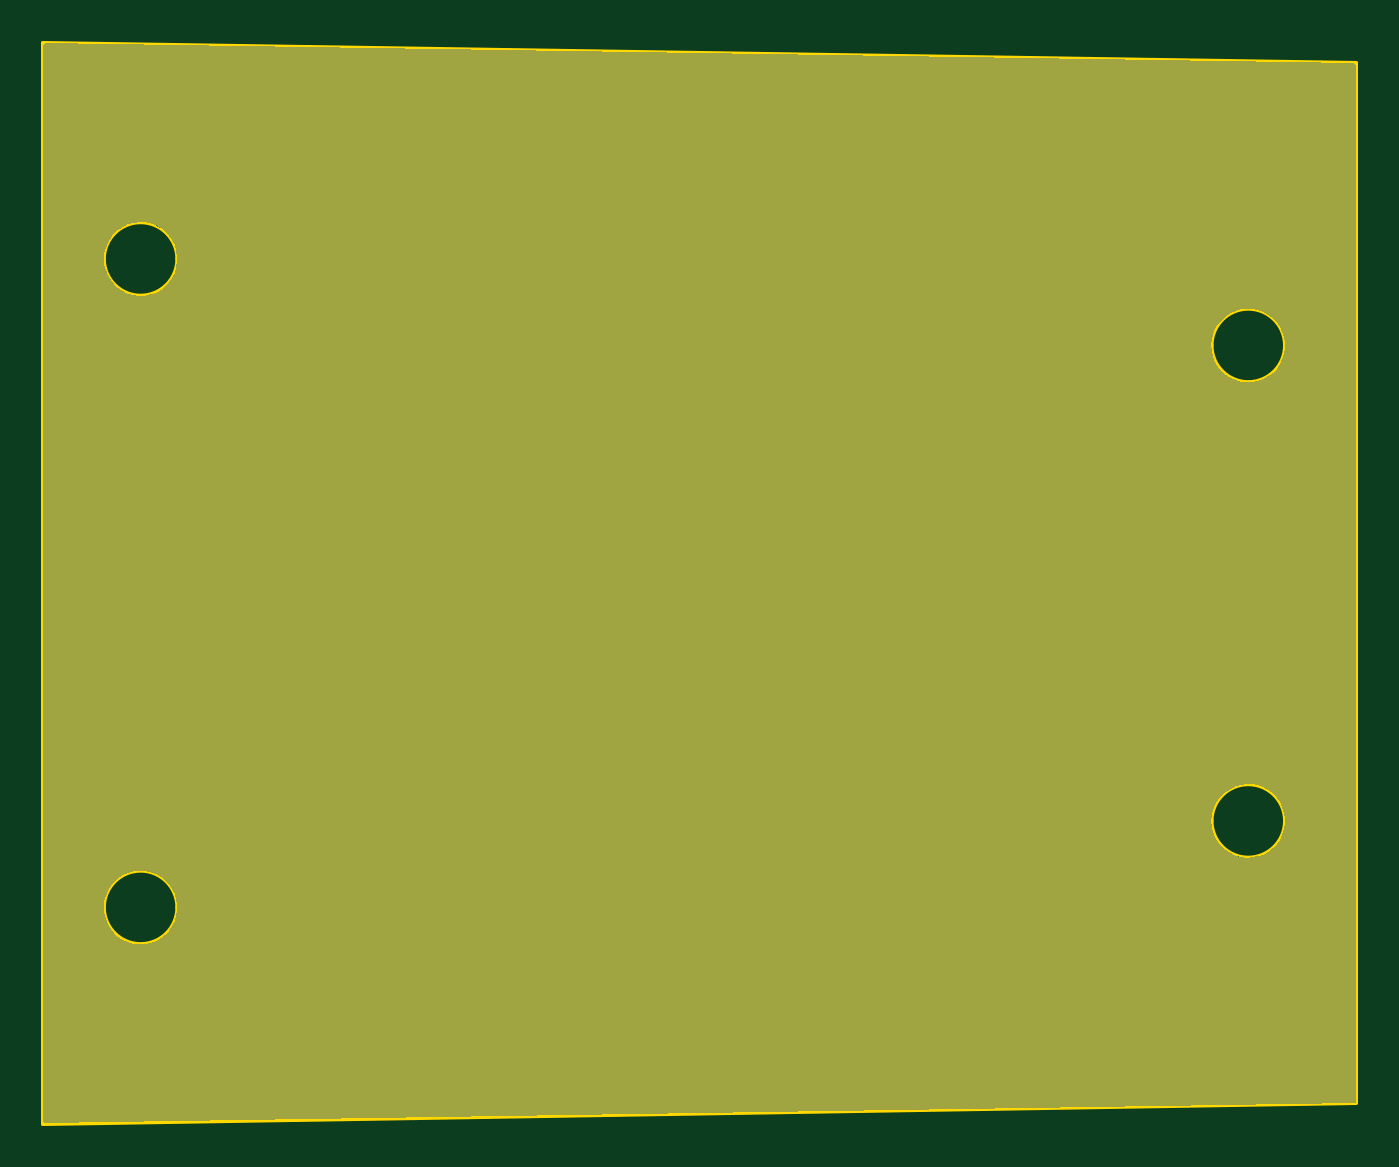
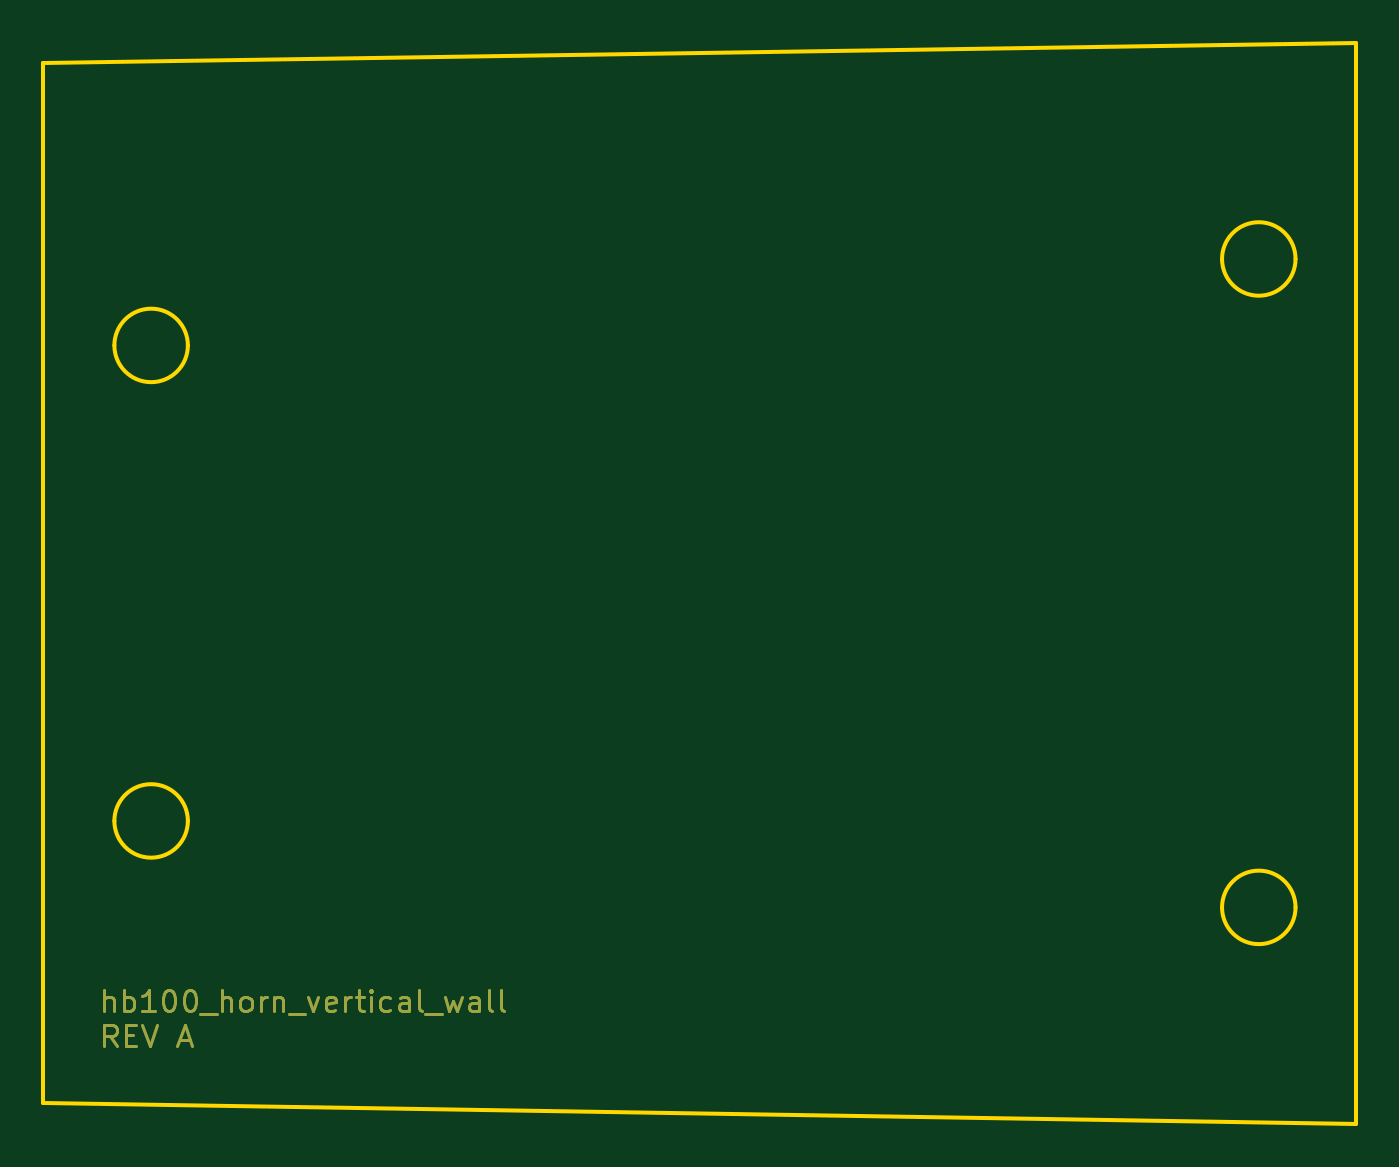
Circuit board: 10 layer files. Board 60.7 x 50.0 mm.
- bottom_copper: hb100_horn_vertical_wall-B_Cu.gbr (10786 bytes)
- bottom_mask: hb100_horn_vertical_wall-B_Mask.gbr (10721 bytes)
- paste: hb100_horn_vertical_wall-B_Paste.gbr (490 bytes)
- bottom_silk: hb100_horn_vertical_wall-B_Silkscreen.gbr (491 bytes)
- outline: hb100_horn_vertical_wall-Edge_Cuts.gbr (1351 bytes)
- top_copper: hb100_horn_vertical_wall-F_Cu.gbr (7665 bytes)
- top_mask: hb100_horn_vertical_wall-F_Mask.gbr (7613 bytes)
- paste: hb100_horn_vertical_wall-F_Paste.gbr (490 bytes)
- top_silk: hb100_horn_vertical_wall-F_Silkscreen.gbr (491 bytes)
- drill: hb100_horn_vertical_wall.drl (287 bytes)

=== bottom_copper: hb100_horn_vertical_wall-B_Cu.gbr (10786 bytes, source omitted) ===
=== bottom_mask: hb100_horn_vertical_wall-B_Mask.gbr (10721 bytes, source omitted) ===
=== paste: hb100_horn_vertical_wall-B_Paste.gbr ===
%TF.GenerationSoftware,KiCad,Pcbnew,8.0.0-rc3*%
%TF.CreationDate,2024-02-21T00:17:18-08:00*%
%TF.ProjectId,hb100_horn_vertical_wall,68623130-305f-4686-9f72-6e5f76657274,rev?*%
%TF.SameCoordinates,Original*%
%TF.FileFunction,Paste,Bot*%
%TF.FilePolarity,Positive*%
%FSLAX46Y46*%
G04 Gerber Fmt 4.6, Leading zero omitted, Abs format (unit mm)*
G04 Created by KiCad (PCBNEW 8.0.0-rc3) date 2024-02-21 00:17:18*
%MOMM*%
%LPD*%
G01*
G04 APERTURE LIST*
G04 APERTURE END LIST*
M02*

=== bottom_silk: hb100_horn_vertical_wall-B_Silkscreen.gbr ===
%TF.GenerationSoftware,KiCad,Pcbnew,8.0.0-rc3*%
%TF.CreationDate,2024-02-21T00:17:18-08:00*%
%TF.ProjectId,hb100_horn_vertical_wall,68623130-305f-4686-9f72-6e5f76657274,rev?*%
%TF.SameCoordinates,Original*%
%TF.FileFunction,Legend,Bot*%
%TF.FilePolarity,Positive*%
%FSLAX46Y46*%
G04 Gerber Fmt 4.6, Leading zero omitted, Abs format (unit mm)*
G04 Created by KiCad (PCBNEW 8.0.0-rc3) date 2024-02-21 00:17:18*
%MOMM*%
%LPD*%
G01*
G04 APERTURE LIST*
G04 APERTURE END LIST*
M02*

=== outline: hb100_horn_vertical_wall-Edge_Cuts.gbr ===
%TF.GenerationSoftware,KiCad,Pcbnew,8.0.0-rc3*%
%TF.CreationDate,2024-02-21T00:17:18-08:00*%
%TF.ProjectId,hb100_horn_vertical_wall,68623130-305f-4686-9f72-6e5f76657274,rev?*%
%TF.SameCoordinates,Original*%
%TF.FileFunction,Profile,NP*%
%FSLAX46Y46*%
G04 Gerber Fmt 4.6, Leading zero omitted, Abs format (unit mm)*
G04 Created by KiCad (PCBNEW 8.0.0-rc3) date 2024-02-21 00:17:18*
%MOMM*%
%LPD*%
G01*
G04 APERTURE LIST*
%TA.AperFunction,Profile*%
%ADD10C,0.200000*%
%TD*%
G04 APERTURE END LIST*
D10*
X94199997Y-68443949D02*
G75*
G02*
X90800001Y-68443949I-1699998J0D01*
G01*
X90800001Y-68443949D02*
G75*
G02*
X94199997Y-68443949I1699998J0D01*
G01*
X97499998Y-33387894D02*
X36752572Y-32443948D01*
X97500000Y-81500000D02*
X97499998Y-33387894D01*
X36752571Y-82443948D02*
X97500000Y-81500000D01*
X42952572Y-72443947D02*
G75*
G02*
X39552572Y-72443947I-1700000J0D01*
G01*
X39552572Y-72443947D02*
G75*
G02*
X42952572Y-72443947I1700000J0D01*
G01*
X42952573Y-42443947D02*
G75*
G02*
X39552571Y-42443947I-1700001J0D01*
G01*
X39552571Y-42443947D02*
G75*
G02*
X42952573Y-42443947I1700001J0D01*
G01*
X36752572Y-32443948D02*
X36752571Y-82443948D01*
X94200001Y-46443947D02*
G75*
G02*
X90799999Y-46443947I-1700001J0D01*
G01*
X90799999Y-46443947D02*
G75*
G02*
X94200001Y-46443947I1700001J0D01*
G01*
M02*

=== top_copper: hb100_horn_vertical_wall-F_Cu.gbr (7665 bytes, source omitted) ===
=== top_mask: hb100_horn_vertical_wall-F_Mask.gbr (7613 bytes, source omitted) ===
=== paste: hb100_horn_vertical_wall-F_Paste.gbr ===
%TF.GenerationSoftware,KiCad,Pcbnew,8.0.0-rc3*%
%TF.CreationDate,2024-02-21T00:17:18-08:00*%
%TF.ProjectId,hb100_horn_vertical_wall,68623130-305f-4686-9f72-6e5f76657274,rev?*%
%TF.SameCoordinates,Original*%
%TF.FileFunction,Paste,Top*%
%TF.FilePolarity,Positive*%
%FSLAX46Y46*%
G04 Gerber Fmt 4.6, Leading zero omitted, Abs format (unit mm)*
G04 Created by KiCad (PCBNEW 8.0.0-rc3) date 2024-02-21 00:17:18*
%MOMM*%
%LPD*%
G01*
G04 APERTURE LIST*
G04 APERTURE END LIST*
M02*

=== top_silk: hb100_horn_vertical_wall-F_Silkscreen.gbr ===
%TF.GenerationSoftware,KiCad,Pcbnew,8.0.0-rc3*%
%TF.CreationDate,2024-02-21T00:17:18-08:00*%
%TF.ProjectId,hb100_horn_vertical_wall,68623130-305f-4686-9f72-6e5f76657274,rev?*%
%TF.SameCoordinates,Original*%
%TF.FileFunction,Legend,Top*%
%TF.FilePolarity,Positive*%
%FSLAX46Y46*%
G04 Gerber Fmt 4.6, Leading zero omitted, Abs format (unit mm)*
G04 Created by KiCad (PCBNEW 8.0.0-rc3) date 2024-02-21 00:17:18*
%MOMM*%
%LPD*%
G01*
G04 APERTURE LIST*
G04 APERTURE END LIST*
M02*

=== drill: hb100_horn_vertical_wall.drl ===
M48
; DRILL file {KiCad 8.0.0-rc3} date 2024-02-21T00:17:20-0800
; FORMAT={-:-/ absolute / metric / decimal}
; #@! TF.CreationDate,2024-02-21T00:17:20-08:00
; #@! TF.GenerationSoftware,Kicad,Pcbnew,8.0.0-rc3
; #@! TF.FileFunction,MixedPlating,1,2
FMAT,2
METRIC
%
G90
G05
M30
